Run: headless pygame with SDL's dummy video driver; simulated clock (each Clock.tick advances the game by its frame time, no real sleeping); random seed 0; keys injected as events and as key.get_pressed() state; mouse plan: one left click at the window centre at the start of phase 2, then a move to the lower-right quarter at the start of phase 3.
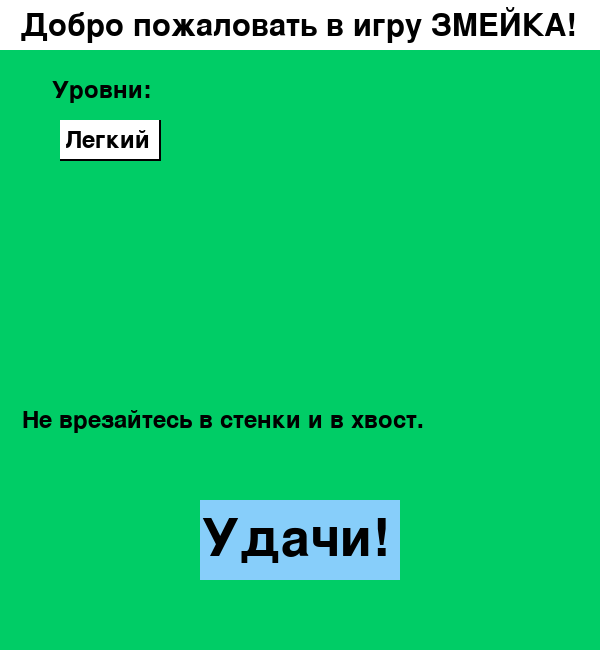
Frame 1 of 4 · flips 1–60 · no input
Frame 2 of 4 · flips 61–180 · clicked the window centre · tapped SPACE, RETURN · held RIGHT (→), D · screen unchanged from frame 1, image omitted
Frame 3 of 4 · flips 181–300 · moved the mouse to the lower-right quarter · held DOWN (↓), S · screen unchanged from frame 2, image omitted
Frame 4 of 4 · flips 301–420 · held LEFT (←), A, UP (↑), W · screen unchanged from frame 3, image omitted

The pygame program that drew these frames:

import pygame
import random

pygame.init()
size = width, height = 600, 650
screen = pygame.display.set_mode(size)
color={
'apple':'red', #цвет яблока
'snake':'black', #цвет змейки
'snake2':'purple', #цвет змейка,которая откусила яблоко
'welcome':'white' #цвет таблички добро пожаловать
}
clock = pygame.time.Clock()
fps = 60
running = True

class GUI:
    def __init__(self, num):
        self.elements = []
        self.nums = {}
        self.num = num
        self.game = False
        
    def add_element(self, element,num):
        self.elements.append(element)
        self.nums[element] = num
        
    def render(self, surface):
        for element in self.elements:
            if self.nums[element] == self.num:
                render = getattr(element, "render", None)
                if callable(render):
                    element.render(surface)
                
    def update(self):
        for element in self.elements:
            update= getattr(element, "update", None)
            if callable(update):
                element.update()
                
    def get_event(self,event):
        for element in self.elements:
            get_event = getattr(element, "get_event", None)
            if callable(get_event):
                element.get_event(event) 
    def set_num(self,num):
        self.num = num

        
    def get_num(self):
        return self.num


class Label:
    def __init__(self, rect, text, bgcolor=pygame.Color(color['welcome'])):
        self.rect = pygame.Rect(rect)
        self.text = text
        self.bgcolor = bgcolor
        self.font_color = (0, 0, 0)
        # Рассчитываем размер шрифта в зависимости от высоты
        self.font = pygame.font.Font(None, self.rect.height - 4)
        self.rendered_text = None
        self.rendered_rect = None

    def render(self, surface):
        if self.bgcolor != -1:
            surface.fill(self.bgcolor, self.rect)
        self.rendered_text = self.font.render(self.text, 1, self.font_color)
        self.rendered_rect = self.rendered_text.get_rect(x=self.rect.x + 2, centery=self.rect.centery)
        # выводим текст
        surface.blit(self.rendered_text, self.rendered_rect)


class Button(Label):
    def __init__(self, rect, text, color, num, surface):
        super().__init__(rect, text)
        self.bgcolor = color
        # при создании кнопка не нажата
        self.pressed = False
        self.number = num
        self.surface = surface

    def render(self, surface):
        surface.fill(self.bgcolor, self.rect)
        self.rendered_text = self.font.render(self.text, 1, self.font_color)
        if not self.pressed:
            color1 = pygame.Color("white")
            color2 = pygame.Color("black")
            self.rendered_rect = self.rendered_text.get_rect(x=self.rect.x + 5, centery=self.rect.centery)
        else:
            color1 = pygame.Color("black")
            color2 = pygame.Color("white")
            self.rendered_rect = self.rendered_text.get_rect(x=self.rect.x + 7, centery=self.rect.centery + 2)

        # рисуем границу
        pygame.draw.rect(surface, color1, self.rect, 2)
        pygame.draw.line(surface, color2, (self.rect.right - 1, self.rect.top), (self.rect.right - 1, self.rect.bottom),
                         2)
        pygame.draw.line(surface, color2, (self.rect.left, self.rect.bottom - 1),
                         (self.rect.right, self.rect.bottom - 1), 2)
        # выводим текст
        surface.blit(self.rendered_text, self.rendered_rect)

    def get_event(self, event):
        if event.type == pygame.MOUSEBUTTONDOWN and event.button == 1:
            self.pressed = self.rect.collidepoint(event.pos)
        elif event.type == pygame.MOUSEBUTTONUP and event.button == 1:
            num = gui.num
            
            
            if  gui.num == 4 and self.pressed:
                gui.set_num(0)
                
            elif gui.num == 0 and self.pressed:
                snake.lifetrue()
                nums.__init__((width-50,0,50,50),"0")
                gui.set_num(1)
            #elif gui.num == 5 and self.pressed:
                #gui.set_num(0)
                

                
                                
                


class Board:
    def __init__(self):
        self.width = 24
        self.height = 24
        self.cell_size = 25
        self.top = 50
        self.left = 0
        self.board = [[(0, (0,205,102)) for i in range(self.width)] for k in range(self.height)]
        #self.board[-1] = [(1, (0,205,102)) for i in range(self.width)]

    def render(self, surface):
        for i in range(self.height):
            for k in range(self.width):
                pygame.draw.rect(surface, (255, 255, 255), (
                    self.left + k * self.cell_size,
                    self.top + i * self.cell_size,
                    self.cell_size,
                    self.cell_size), 1)
                pygame.draw.rect(surface, self.board[i][k][1], (
                    self.left + k * self.cell_size + 1,
                    self.top + i * self.cell_size + 1,
                    self.cell_size - 2,
                    self.cell_size - 2,),0)


class Pixel:
    def __init__(self, coord, color):
        self.x = coord[0]
        self.y = coord[1]
        self.color = color

    def get_info(self):
        return (self.x, self.y), self.color

    def move(self, new_coord):
        self.x = new_coord[0]
        self.y = new_coord[1]


class Snake(Board):
    def __init__(self):
        super().__init__()
        self.x = random.randint(1,22)
        self.y = random.randint(1,22)
        self.len_body = 3
        self.snake = [Pixel((self.x - i, self.y), pygame.Color(color['snake'])) for i in range(self.len_body)]
        self.options_direction = {"Down": (0, 1), "Right": (1, 0),
                                  "Up": (0, -1), "Left": (-1, 0)}
        self.direction = [self.options_direction["Right"] for i in range(self.len_body)]
        self.dot_change_direction = []
        self.timer = 0
        self.apple = 0 #кол-во яблок
        self.apples = [Apple(self.board) for i in range(10)]

    def get_event(self, event):
        if event.type == pygame.KEYUP:
            if event.key == pygame.K_RIGHT and (self.direction[0] != self.options_direction['Right'] and
                                                self.direction[0] != self.options_direction['Left']):
                self.dot_change_direction.append((self.snake[0].get_info()[0], self.options_direction['Right']))
                self.direction[0] = self.dot_change_direction[-1][1]
            elif event.key == pygame.K_DOWN and (self.direction[0] != self.options_direction['Down'] and
                                                 self.direction[0] != self.options_direction['Up']):
                self.dot_change_direction.append((self.snake[0].get_info()[0], self.options_direction['Down']))
                self.direction[0] = self.dot_change_direction[-1][1]
            elif event.key == pygame.K_UP and (self.direction[0] != self.options_direction['Up'] and 
                                               self.direction[0] != self.options_direction['Down']):
                self.dot_change_direction.append((self.snake[0].get_info()[0], self.options_direction['Up']))
                self.direction[0] = self.dot_change_direction[-1][1]
            elif event.key == pygame.K_LEFT and (self.direction[0] != self.options_direction['Left'] and 
                                               self.direction[0] != self.options_direction['Right']):
                self.dot_change_direction.append((self.snake[0].get_info()[0], self.options_direction['Left']))
                self.direction[0] = self.dot_change_direction[-1][1]

    def move(self, x=0 , y=0):
        #перемещает змейку и возвращает старые координаты
        old_x=self.x
        old_y=self.y
        self.x=x
        self.y=y
        return old_x,old_y
    def update(self, val=None):
        self.board = [[(0, (0,205,102)) for i in range(self.width)] for k in range(self.height)]
        x,y = self.apples[self.apple].get_coord()
        self.board[y][x] = (1, pygame.Color(color['apple']))

        for i in range(len(self.snake)):
            x, y = self.snake[i].get_info()[0]
            #new_x, new_y = (x + self.direction[i][0]) % self.height, (y + self.direction[i][1]) % self.height
            new_x, new_y = (x + self.direction[i][0]), (y + self.direction[i][1])



            n = None
            for k in self.dot_change_direction:
                if k[0] == (new_x, new_y):
                    self.direction[i] = k[1]
                    if i == len(self.snake) - 1:
                        n = self.dot_change_direction.index(k)

            if n is not None:
                del self.dot_change_direction[n]

            self.snake[i].move((new_x, new_y))


        x, y = self.snake[0].get_info()[0]
        #а вот она проверка на выход за границы
        if x>=self.width or x<0 or y<0 or y>=self.height:
            gui.set_num(4)
        else:       
            if self.board[y][x] == (1, pygame.Color("red")):
                self.apple+=1
                if self.apple == 10 and gui.num == 1:
                    gui.set_num(5)
                nums.__init__((width-50,0,50,50),str(self.apple))
                snake_before = self.snake
                x1,y1 = self.direction[0]
                self.snake = [Pixel((x+x1,y+y1), pygame.Color(color['snake2']))]+ snake_before
                a = self.direction
                b = self.direction[0]
                self.dot_change_direction.append((self.snake[0].get_info()[0], b))
                self.direction = [a[0]]+a
            for i in self.snake:
                x, y = i.get_info()[0]
                self.board[y][x] = (1, i.get_info()[1])  
    def lifetrue(self):
        self.__init__()
            





class Apple():
    def __init__(self, board):
        
        self.x_apple = random.randint(1, 22)
        self.y_apple = random.randint(1, 22)

        while board[self.y_apple][self.x_apple][0] != 0:
            self.x_apple = random.randint(1, 22)
            self.y_apple = random.randint(1, 22)
            
    def get_coord(self):
        return (self.x_apple, self.y_apple)
        






gui = GUI(0)
gui.add_element(Label((0, 0, width, 50), "  Добро пожаловать в игру ЗМЕЙКА!"), 0)
gui.add_element(Label((50, 70, 110, 40), "Уровни:", -1), 0)
but_light = Button((60, 120, 100, 40), "Легкий", (255, 255, 255), 1, screen)
#but_middle = Button((200, 130, 120, 40), "Средний", (255, 255, 255), 1, screen) 
gui.add_element(but_light, 0)
#gui.add_element(but_middle, 0)
gui.add_element(Label((20, 400, 200, 40), "Не врезайтесь в стенки и в хвост.", -1), 0)
gui.add_element(Label((200, 500, 200, 80), "Удачи!", (135, 206, 250)), 0)
board = Board()
gui.add_element(board, 1)
gui.add_element(Label((0, 0, width, 50), "  Соберите 10 яблок  "), 1)
gui.add_element(Label((0, 0, width, 50), "  Вы проиграли  "), 4)
but_menu = Button((100, 200, 280, 40), "вернуться в менюшку", (255, 255, 255), 4, screen)
gui.add_element(but_menu, 4 )
nums = Label((width-50,0,50,50),"0")
gui.add_element(nums,1)
gui.add_element(Label((0, 0, width, 50), "  Вы победили!"), 5)
but_menu2 = Button((100, 200, 280, 40), "вернуться в менюшку", (255, 255, 255), 4, screen)
gui.add_element(but_menu2, 5  )
# gui.add_element(Snake(), 1)
# gui.add_element(Apple(), 1)
# nap = {"Down": (0, 1), "Right": (1, 0),
#        "Up": (0, -1), "Left": (-1, 0)}
# napr = nap["Right"]


snake = Snake()
gui.add_element(snake,1)
#gui.add_element(Apple(),1)

while running:
    
    for event in pygame.event.get():
        if event.type == pygame.QUIT:
            running = False
        gui.get_event(event)
    screen.fill((0,205,102))

    gui.render(screen)

    if gui.num == 1 and pygame.time.get_ticks() - snake.timer > 200:
        gui.update()  
        snake.timer = pygame.time.get_ticks()

    pygame.display.flip()

pygame.quit()
